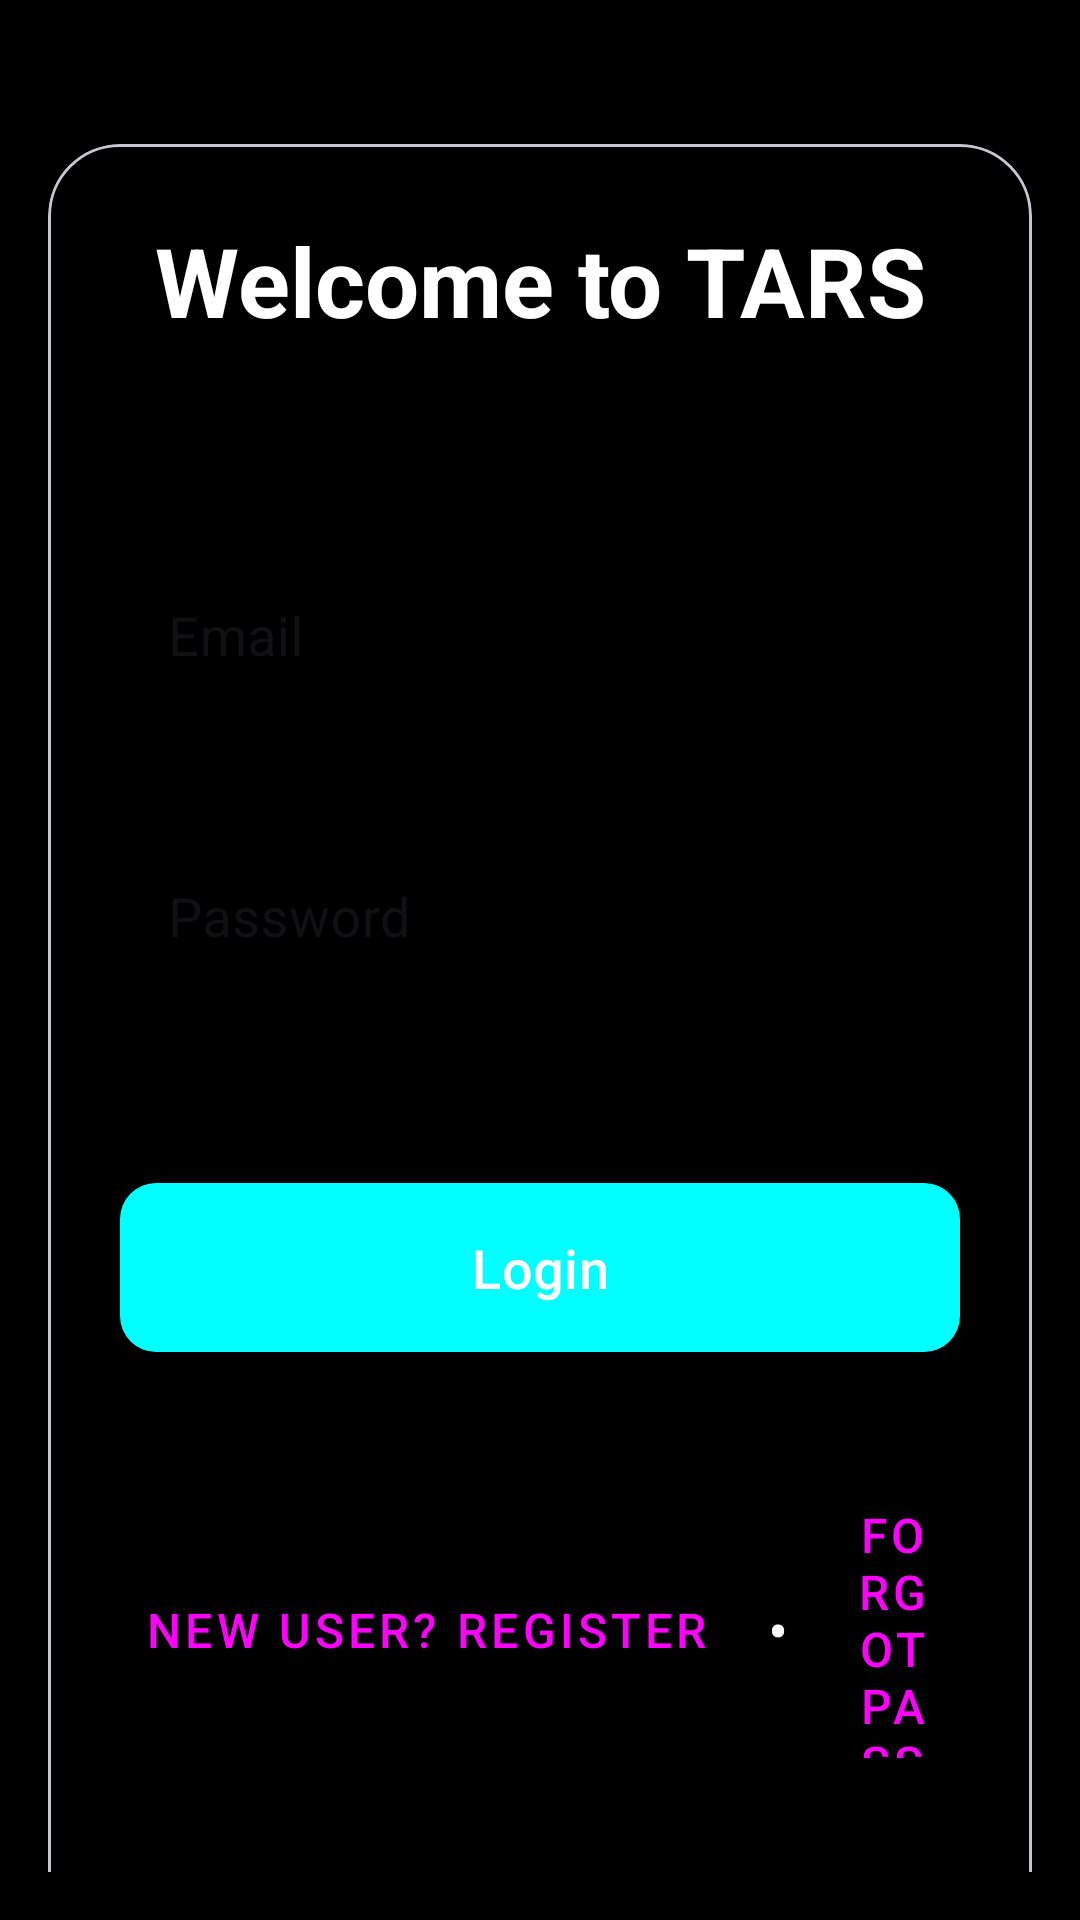

The Android layout XML behind this screen, and the referenced resources:
<!-- AndroidManifest.xml: application theme Theme.Tars -->
<!-- res/layout/activity_login.xml -->
<?xml version="1.0" encoding="utf-8"?>
<androidx.constraintlayout.widget.ConstraintLayout xmlns:android="http://schemas.android.com/apk/res/android"
    xmlns:app="http://schemas.android.com/apk/res-auto"
    android:layout_width="match_parent"
    android:layout_height="match_parent"
    android:background="@color/space_background"
    android:padding="16dp">

    <com.google.android.material.card.MaterialCardView
        android:id="@+id/loginCard"
        android:layout_width="match_parent"
        android:layout_height="wrap_content"
        android:layout_marginTop="32dp"
        app:cardBackgroundColor="#80000000"
        app:cardCornerRadius="24dp"
        app:cardElevation="8dp"
        app:layout_constraintTop_toTopOf="parent">

        <LinearLayout
            android:layout_width="match_parent"
            android:layout_height="wrap_content"
            android:orientation="vertical"
            android:padding="24dp">

            <TextView
                android:id="@+id/welcomeText"
                android:layout_width="match_parent"
                android:layout_height="wrap_content"
                android:layout_marginBottom="32dp"
                android:gravity="center"
                android:text="Welcome to TARS"
                android:textColor="@color/white"
                android:textSize="32sp"
                android:textStyle="bold" />

            <com.google.android.material.textfield.TextInputLayout
                android:id="@+id/emailLayout"
                style="@style/Widget.MaterialComponents.TextInputLayout.OutlinedBox"
                android:layout_width="match_parent"
                android:layout_height="wrap_content"
                android:layout_marginTop="32dp"
                android:layout_marginBottom="16dp"
                android:hint="Email"
                app:boxStrokeColor="@color/neon_blue"
                app:hintTextColor="@color/neon_blue">

                <com.google.android.material.textfield.TextInputEditText
                    android:id="@+id/emailInput"
                    android:layout_width="match_parent"
                    android:layout_height="wrap_content"
                    android:inputType="textEmailAddress"
                    android:textColor="@color/white"
                    android:textSize="18sp"
                    android:padding="16dp" />
            </com.google.android.material.textfield.TextInputLayout>

            <com.google.android.material.textfield.TextInputLayout
                android:id="@+id/passwordLayout"
                style="@style/Widget.MaterialComponents.TextInputLayout.OutlinedBox"
                android:layout_width="match_parent"
                android:layout_height="wrap_content"
                android:layout_marginTop="16dp"
                android:layout_marginBottom="24dp"
                android:hint="Password"
                app:boxStrokeColor="@color/neon_blue"
                app:hintTextColor="@color/neon_blue"
                app:passwordToggleEnabled="true">

                <com.google.android.material.textfield.TextInputEditText
                    android:id="@+id/passwordInput"
                    android:layout_width="match_parent"
                    android:layout_height="wrap_content"
                    android:inputType="textPassword"
                    android:textColor="@color/white"
                    android:textSize="18sp"
                    android:padding="16dp" />
            </com.google.android.material.textfield.TextInputLayout>

            <com.google.android.material.button.MaterialButton
                android:id="@+id/loginButton"
                android:layout_width="match_parent"
                android:layout_height="wrap_content"
                android:layout_marginTop="32dp"
                android:layout_marginBottom="16dp"
                android:padding="16dp"
                android:text="Login"
                android:textColor="@color/white"
                android:textSize="18sp"
                app:backgroundTint="@color/neon_blue"
                app:cornerRadius="12dp" />

            <LinearLayout
                android:layout_width="match_parent"
                android:layout_height="wrap_content"
                android:layout_marginTop="16dp"
                android:layout_marginBottom="32dp"
                android:gravity="center"
                android:orientation="horizontal">

                <com.google.android.material.button.MaterialButton
                    android:id="@+id/registerButton"
                    style="@style/Widget.MaterialComponents.Button.TextButton"
                    android:layout_width="wrap_content"
                    android:layout_height="wrap_content"
                    android:padding="8dp"
                    android:text="New User? Register"
                    android:textColor="@color/neon_purple"
                    android:textSize="16sp" />

                <TextView
                    android:layout_width="wrap_content"
                    android:layout_height="wrap_content"
                    android:layout_marginHorizontal="12dp"
                    android:text="•"
                    android:textColor="@color/white"
                    android:textSize="20sp" />

                <com.google.android.material.button.MaterialButton
                    android:id="@+id/forgotPasswordButton"
                    style="@style/Widget.MaterialComponents.Button.TextButton"
                    android:layout_width="wrap_content"
                    android:layout_height="wrap_content"
                    android:padding="8dp"
                    android:text="Forgot Password?"
                    android:textColor="@color/neon_purple"
                    android:textSize="16sp" />
            </LinearLayout>

            <TextView
                android:layout_width="match_parent"
                android:layout_height="wrap_content"
                android:layout_marginTop="32dp"
                android:layout_marginBottom="16dp"
                android:text="OR"
                android:textAlignment="center"
                android:textColor="@color/white"
                android:textSize="20sp" />

            <com.google.android.material.button.MaterialButton
                android:id="@+id/googleSignInButton"
                android:layout_width="match_parent"
                android:layout_height="wrap_content"
                android:padding="16dp"
                android:text="Sign in with Google"
                android:textColor="@color/white"
                android:textSize="18sp"
                app:backgroundTint="#4285F4"
                app:cornerRadius="12dp"
                app:icon="@drawable/ic_google"
                app:iconSize="24dp"
                app:iconTint="@color/white" />

            <ProgressBar
                android:id="@+id/progressBar"
                android:layout_width="wrap_content"
                android:layout_height="wrap_content"
                android:layout_gravity="center"
                android:layout_marginTop="16dp"
                android:visibility="gone" />
        </LinearLayout>
    </com.google.android.material.card.MaterialCardView>

</androidx.constraintlayout.widget.ConstraintLayout>
<!-- resources referenced by this layout -->
<resources>
  <color name="neon_blue">#00FFFF</color>
  <color name="neon_purple">#FF00FF</color>
  <color name="space_background">#FF000000</color>
  <color name="white">#FFFFFFFF</color>
  <!-- drawable ic_google (drawable) -->
  <?xml version="1.0" encoding="utf-8"?>
  <vector xmlns:android="http://schemas.android.com/apk/res/android"
      android:width="24dp"
      android:height="24dp"
      android:viewportWidth="24"
      android:viewportHeight="24">
      <path
          android:fillColor="#FFFFFF"
          android:pathData="M21.35,11.1H12.18V13.83H17.69C17.36,15.64 15.19,19.27 12.19,19.27C9.36,19.27 7.04,16.92 7.04,14C7.04,11.08 9.36,8.73 12.19,8.73C13.83,8.73 14.88,9.36 15.47,9.96L17.64,7.79C16.06,6.31 14.34,5.63 12.19,5.63C8.11,5.63 4.73,8.97 4.73,14C4.73,19.03 8.11,22.37 12.19,22.37C16.28,22.37 19.66,19.03 19.66,14C19.66,13.14 19.54,12.27 19.35,11.1Z"/>
  </vector>
  <style name="Theme.Tars" parent="Base.Theme.Tars" />
  <style name="Base.Theme.Tars" parent="Theme.Material3.DayNight.NoActionBar">
          
          
      </style>
</resources>
